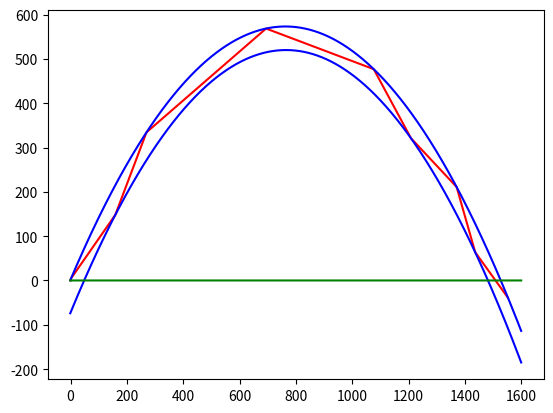

This chart was generated by the following Python code:
####################
##  Importations  ##
####################
import numpy as np
import matplotlib.pyplot as plt



##################
##  Constantes  ##
##################
g = 9.81
n0 = 1
n1 = 1.33

##############
##  Outils  ##
##############
def r2d(a):
    return np.rad2deg(a)

def d2r(a):
    return np.deg2rad(a)

def jet(v0, a, z, D):
    u0 = z + D/2
    u1 = np.tan(a)
    u2 = -g/(2*(v0**2)*((np.cos(a))**2))
    jetUp = (u0, u1, u2)
    d0 = u0 - D
    d1 = u1
    d2 = u2
    jetDown = (d0, d1, d2)
    return (jetUp, jetDown)
    
##########

def derive(P):
    n = len(P)
    dP = [0]*(n-1)
    for i in range(1,n):
        dP[i-1] = i*P[i]
    return tuple(dP)
    
def rayon(M, a):
    (x, y) = M
    r1 = np.tan(a) 
    r0 = y - r1*x
    return (r0, r1)
    
def f(P, x):
    n = len(P)
    return sum([P[i]*(x**i) for i in range(n)])

def intersection(P, d):
    a = P[2]
    b = P[1] - d[1]
    c = P[0] - d[0]
    w = (((b**2)-4*a*c)**0.5)/(2*a)
    r = -b/(2*a)
    x1 = r-w
    y1 = d[1]*x1 + d[0]
    x2 = r+w
    y2 = d[1]*x2 + d[0]
    return ((x1,y1), (x2,y2))

def angle(u):
    return np.arctan(u[1]/u[0])

def sens(u):
    if u[0] < 0:
        x = -1
    else:
        x = 1
    if u[1] < 0:
        y = -1
    else:
        y = 1
    return (x, y)

def vecteur(M1, M2):
    x = M2[0] - M1[0]
    y = M2[1] - M1[1]
    return (x, y)

def norme(u):
    return (u[0]**2 + u[1]**2)**0.5

##############
##  Projet  ##
##############

def trajet(M0, u, F):
    a = angle(u)
    d = rayon(M0, a)
    (Mu1, Mu2) = intersection(F[0], d)
    (Md1, Md2) = intersection(F[1], d)
    listM = [(Mu1,0), (Mu2,0), (Md1,1), (Md2,1)]
    #print("M0:",M0,"; listM:",listM)
    I = []
    i = 0
    j = 0
    N = 999999
    for M in listM:
        v = vecteur(M0, M[0])
        #print(u,sens(v),sens(u))
        if sens(v) != sens(u):
            I.append(i)
            j = 1
        if norme(v) < 0.000001 and j != 1:
            I.append(i)
        j = 0
        i += 1
    for i in I:
        listM[i] = 0
    modif = 0
    for i in range(4):
        if listM[i-modif] == 0:
            listM.pop(i-modif)
            modif += 1
    for M in listM:
        v = vecteur(M0, M[0])
        n = norme(v)
        if n < N:
            N = n
            M1 = M
    if not('M1' in locals()):
        u = ((-1)*u[0], (-1)*u[1])
        a = angle(u)
        d = rayon(M0, a)
        (Mu1, Mu2) = intersection(F[0], d)
        (Md1, Md2) = intersection(F[1], d)
        listM = [(Mu1,0), (Mu2,0), (Md1,1), (Md2,1)]
        #print("M0:",M0,"; listM:",listM)
        I = []
        i = 0
        j = 0
        N = 999999
        for M in listM:
            v = vecteur(M0, M[0])
            #print(u,sens(v),sens(u))
            if sens(v) != sens(u):
                I.append(i)
                j = 1
            if norme(v) < 0.000001 and j != 1:
                I.append(i)
            j = 0
            i += 1
        for i in I:
            listM[i] = 0
        modif = 0
        for i in range(4):
            if listM[i-modif] == 0:
                listM.pop(i-modif)
                modif += 1
        for M in listM:
            v = vecteur(M0, M[0])
            n = norme(v)
            if n < N:
                N = n
                M1 = M
    return (M1[0], vecteur(M0, M1[0]), F[M1[1]])

def rebond(M, u, P):
    dP = derive(P)
    t = (1, f(dP, M[0]))
    #tX = np.linspace(0, 5, 300)
    #tY = f(t, tX)
    #axes.plot(tX, tY)
    #print("u:",u)
    #print("t:",t)
    aU = angle(u)
    #print("aU:",r2d(aU))
    aT = angle(t)
    #print("aT:",r2d(aT))
    aRel = np.pi/2 - abs(aU - aT)
    if aRel <= aLim:
        print("OZBIUFBZPFBVUZJFOZUBOFBZUFBZOFBZUFB")
    print("aRel:",r2d(aRel))
    aR = aT - (aU - aT)
    print("aR:",r2d(aR))
    r = (np.cos(aR), np.sin(aR))
    return (M, r)

def rebondOut(M, u, P):
    dP = derive(P)
    t = (1, f(dP, M[0]))
    aU = angle(u)
    aT = angle(t)
    aN = np.pi/2 - abs(aT - aU)
    aR = np.arcsin((n0/n1)*np.sin(aN))
    if aU < aT:
        aRes = (aN - aU) - aR
    else:
        aRes = np.pi/2 - aT + aR
    r = (np.cos(aRes), np.sin(aRes))
    return (M, r)

def parcours(M0, a, v0, z, D):
    ## Le jet et initialisation
    F = (jetUp, jetDown)
    M00 = M0
    u = (1, np.tan(a))
    points = []
    
    ## Position
    dO = (M0[1], 0)
    E = (intersection(F[0], dO), intersection(F[1], dO))
    if M0[0] < E[0][1][0] or M0[0] > E[1][1][0]:
        etape1 = trajet(M0, u, F)
        points.append(etape1[0])
        M = etape1[0]
        u = etape1[1]
        P = etape1[2]
        etape2 = rebondOut(M, u, P)
        M0 = etape2[0]
        u = etape2[1]
        
    ## Début des rebonds
    #F = jet(v0, a, z, D)
    for i in range(57):
        ## Trajet
        etape1 = trajet(M0, u, F)
        points.append(etape1[0])
        #print("trajet:",etape1)
        if points[-1][1] < 0:
            break
        
        ## Rebond
        M = etape1[0]
        u = etape1[1]
        P = etape1[2]
        etape2 = rebond(M, u, P)
        #print("rebond:",etape2)
        #Trajet
        M0 = etape2[0]
        u = etape2[1]
        
    ## Affichage
    X = [M00[0]]
    Y = [M00[1]]
    for point in points:
        X.append(point[0])
        Y.append(point[1])
    #print(X,Y)
    axes.plot(X, Y, color="r")
    axes.plot(np.linspace(-1,1600,160000), f(F[0], np.linspace(-1,1600,160000)), color="b")
    axes.plot(np.linspace(-1,1600,160000), f(F[1], np.linspace(-1,1600,160000)), color="b")
    axes.plot(np.linspace(-1,1600,160000), f(dO, np.linspace(-1,1600,160000)), color="g")
    plt.show()
    return points
    
##########

#Initialisation affichage
figure = plt.figure()
axes = figure.add_subplot(111)

aLim = np.arcsin(n0/n1)
print(r2d(aLim))

#Polynomes issus de la photo
jetUp = (1.9999999999999696, 1.496679292383839, -0.0009806366362053933)
jetDown = (-72.3726962681906, 1.548029126479227, -0.001011504022308292)
parcours((0.1, 0.05), d2r(70), 6.5, 0, 0.01)


